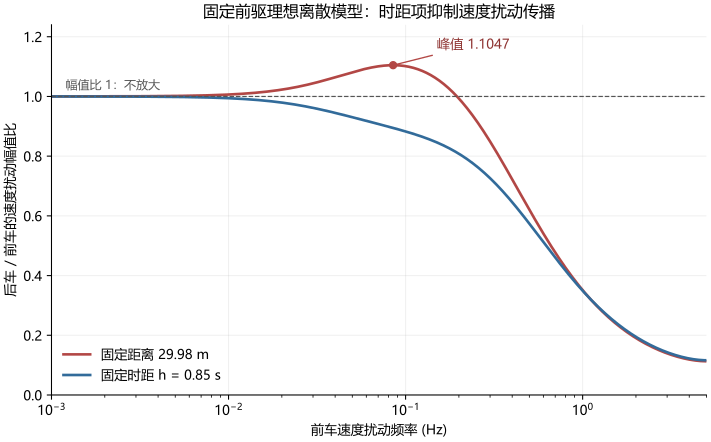

The table this chart was drawn from, first rows:
frequency_hz, fixed_distance_gain, ctg_h085_gain
0.0, 1.0, 1
0.001, 1, 0.9999
0.001002, 1, 0.9999
0.001004, 1, 0.9999
0.001006, 1, 0.9999
0.001009, 1, 0.9999
0.001011, 1, 0.9999
0.001013, 1, 0.9999
0.001015, 1, 0.9999
0.001017, 1, 0.9999
0.001019, 1, 0.9999
0.001022, 1, 0.9999
0.001024, 1, 0.9999
0.001026, 1, 0.9999
0.001028, 1, 0.9999
0.00103, 1, 0.9999
0.001032, 1, 0.9999
0.001035, 1, 0.9999
0.001037, 1, 0.9999
0.001039, 1, 0.9999
0.001041, 1, 0.9999
0.001044, 1, 0.9999
0.001046, 1, 0.9999
0.001048, 1, 0.9999
0.00105, 1, 0.9999
0.001052, 1, 0.9999
0.001055, 1, 0.9999
0.001057, 1, 0.9999
0.001059, 1, 0.9999
0.001061, 1, 0.9999
0.001064, 1, 0.9999
0.001066, 1, 0.9999
0.001068, 1, 0.9999
0.001071, 1, 0.9999
0.001073, 1, 0.9999
0.001075, 1, 0.9999
0.001077, 1, 0.9999
0.00108, 1, 0.9999
0.001082, 1, 0.9999
0.001084, 1, 0.9999
0.001087, 1, 0.9999
0.001089, 1, 0.9999
0.001091, 1, 0.9999
0.001094, 1, 0.9999
0.001096, 1, 0.9999
0.001098, 1, 0.9999
0.001101, 1, 0.9999
0.001103, 1, 0.9999
0.001105, 1, 0.9999
0.001108, 1, 0.9999
0.00111, 1, 0.9999
0.001112, 1, 0.9999
0.001115, 1, 0.9999
0.001117, 1, 0.9999
0.001119, 1, 0.9999
0.001122, 1, 0.9999
0.001124, 1, 0.9999
0.001127, 1, 0.9999
0.001129, 1, 0.9999
0.001131, 1, 0.9999
... 3,941 more rows
